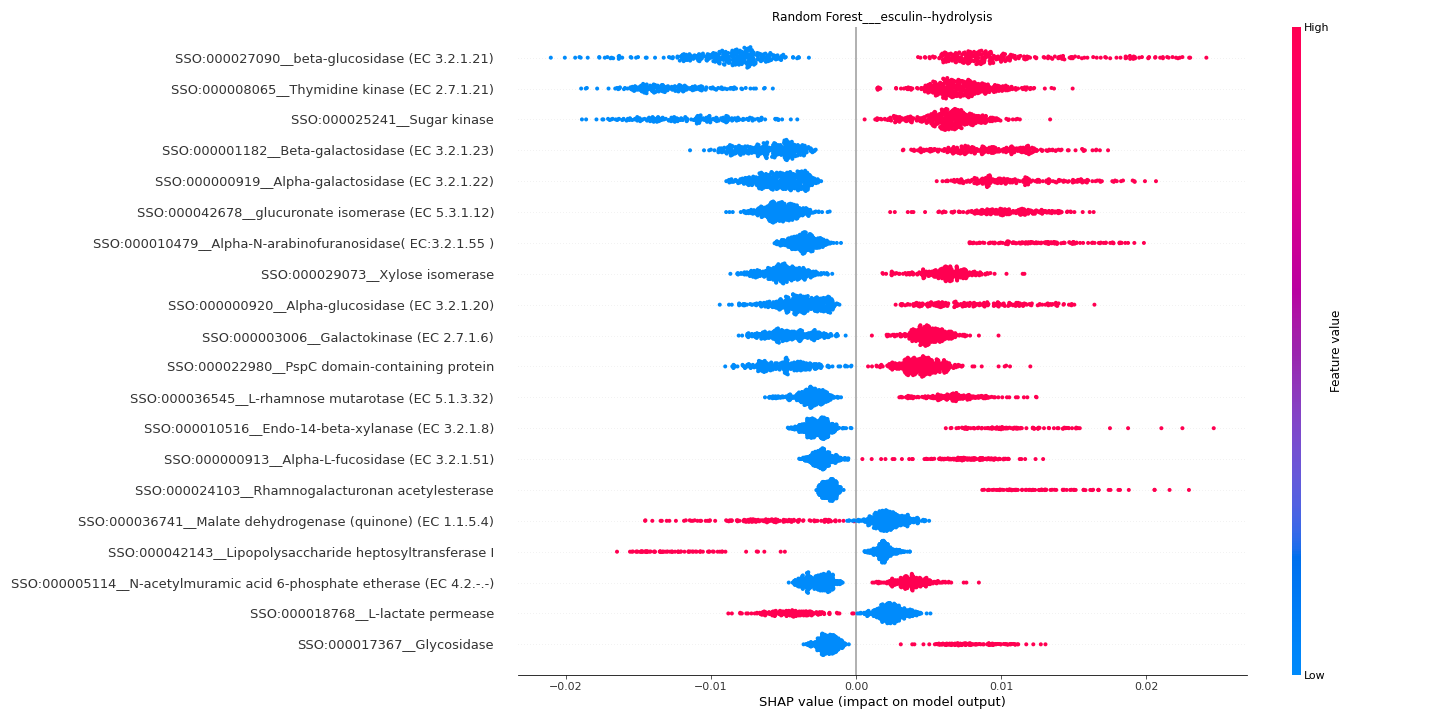

The table this chart was drawn from, first rows:
feature	importance
SSO:000027090__beta-glucosidase (EC 3.2.…	0.009756
SSO:000008065__Thymidine kinase (EC 2.7.…	0.009099
SSO:000025241__Sugar kinase	0.007976
SSO:000001182__Beta-galactosidase (EC 3.…	0.007357
SSO:000000919__Alpha-galactosidase (EC 3…	0.007246
SSO:000042678__glucuronate isomerase (EC…	0.007008
SSO:000010479__Alpha-N-arabinofuranosida…	0.005624
SSO:000029073__Xylose isomerase	0.005516
SSO:000000920__Alpha-glucosidase (EC 3.2…	0.005356
SSO:000003006__Galactokinase (EC 2.7.1.6…	0.004815
SSO:000022980__PspC domain-containing pr…	0.004757
SSO:000036545__L-rhamnose mutarotase (EC…	0.004367
SSO:000010516__Endo-14-beta-xylanase (EC…	0.004132
SSO:000000913__Alpha-L-fucosidase (EC 3.…	0.003516
SSO:000024103__Rhamnogalacturonan acetyl…	0.003291
SSO:000036741__Malate dehydrogenase (qui…	0.003227
SSO:000042143__Lipopolysaccharide heptos…	0.003151
SSO:000005114__N-acetylmuramic acid 6-ph…	0.003149
SSO:000018768__L-lactate permease	0.003094
SSO:000017367__Glycosidase	0.003085
